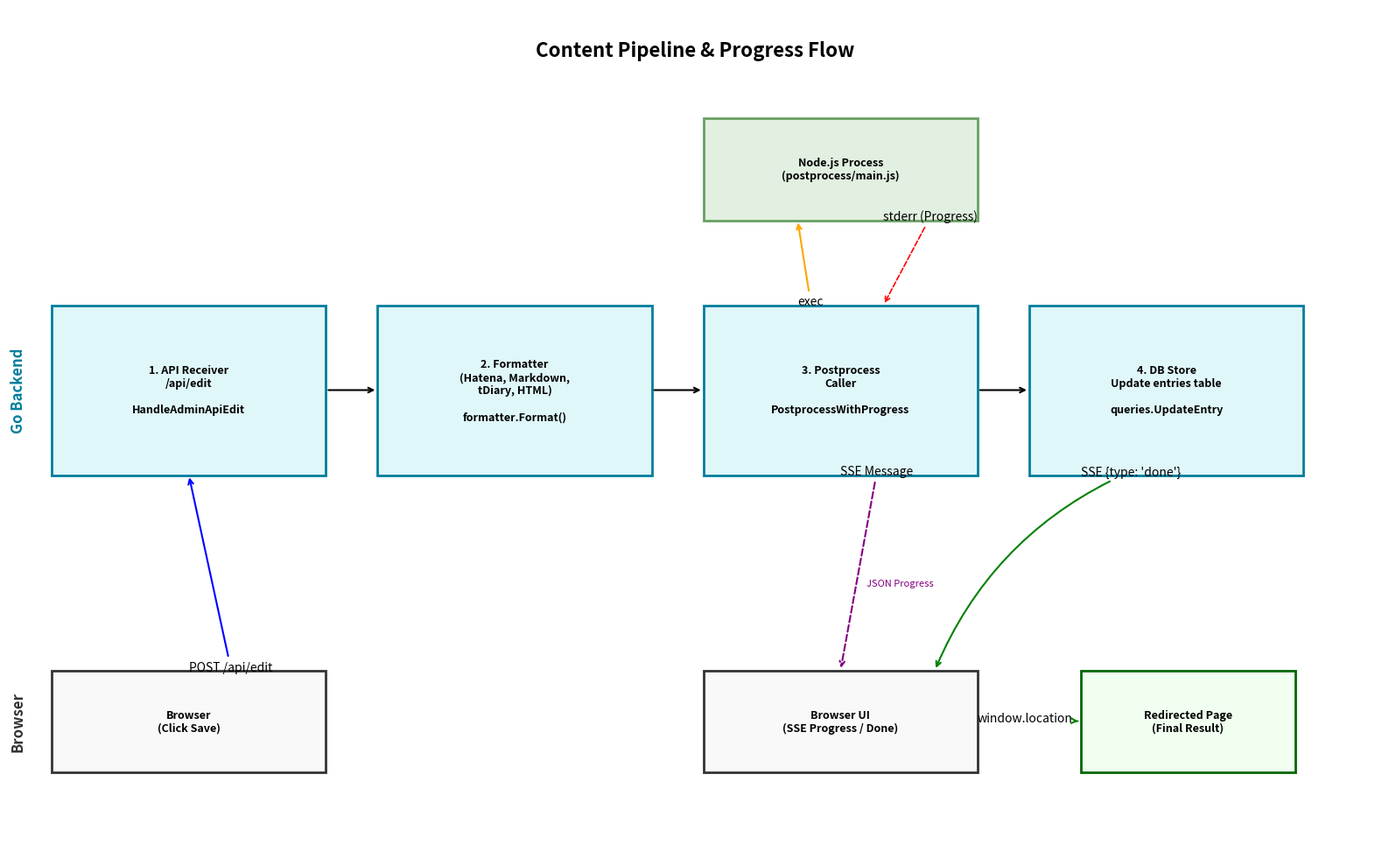

Write Python code to recreate this figure. (Note: this script raises an exception after producing the figure.)
import matplotlib.pyplot as plt
import matplotlib.patches as patches

def draw_pipeline_final():
    fig, ax = plt.subplots(figsize=(16, 10))
    ax.set_xlim(0, 16)
    ax.set_ylim(0, 10)
    ax.axis('off')

    # --- Title ---
    ax.text(8, 9.5, "Content Pipeline & Progress Flow", ha='center', va='center', fontsize=16, fontweight='bold')

    # --- Horizontal Go Pipeline (Middle Row) ---
    box_y = 4.5
    box_w = 3.2
    box_h = 2.0
    
    # 1. API Receiver
    ax.add_patch(patches.Rectangle((0.5, box_y), box_w, box_h, lw=2, edgecolor='#007d9c', facecolor='#e0f7fa'))
    ax.text(0.5 + box_w/2, box_y + box_h/2, "1. API Receiver\n/api/edit\n\nHandleAdminApiEdit", ha='center', va='center', fontweight='bold', fontsize=9)

    # 2. Formatter
    ax.add_patch(patches.Rectangle((4.3, box_y), box_w, box_h, lw=2, edgecolor='#007d9c', facecolor='#e0f7fa'))
    ax.text(4.3 + box_w/2, box_y + box_h/2, "2. Formatter\n(Hatena, Markdown,\ntDiary, HTML)\n\nformatter.Format()", ha='center', va='center', fontweight='bold', fontsize=9)

    # 3. Postprocess Caller
    ax.add_patch(patches.Rectangle((8.1, box_y), box_w, box_h, lw=2, edgecolor='#007d9c', facecolor='#e0f7fa'))
    ax.text(8.1 + box_w/2, box_y + box_h/2, "3. Postprocess\nCaller\n\nPostprocessWithProgress", ha='center', va='center', fontweight='bold', fontsize=9)

    # 4. DB Store
    ax.add_patch(patches.Rectangle((11.9, box_y), box_w, box_h, lw=2, edgecolor='#007d9c', facecolor='#e0f7fa'))
    ax.text(11.9 + box_w/2, box_y + box_h/2, "4. DB Store\nUpdate entries table\n\nqueries.UpdateEntry", ha='center', va='center', fontweight='bold', fontsize=9)

    # --- External: Node.js (Top) ---
    node_x, node_y = 8.1, 7.5
    ax.add_patch(patches.Rectangle((node_x, node_y), box_w, 1.2, lw=2, edgecolor='#68a063', facecolor='#e1f0e0'))
    ax.text(node_x + box_w/2, node_y + 0.6, "Node.js Process\n(postprocess/main.js)", ha='center', va='center', fontweight='bold', fontsize=9)

    # --- External: Browser (Bottom) ---
    browser_y = 1.0
    # Save Click
    ax.add_patch(patches.Rectangle((0.5, browser_y), box_w, 1.2, lw=2, edgecolor='#333', facecolor='#f9f9f9'))
    ax.text(0.5 + box_w/2, browser_y + 0.6, "Browser\n(Click Save)", ha='center', va='center', fontweight='bold', fontsize=9)
    
    # Progress UI / SSE Handler
    ax.add_patch(patches.Rectangle((8.1, browser_y), box_w, 1.2, lw=2, edgecolor='#333', facecolor='#f9f9f9'))
    ax.text(8.1 + box_w/2, browser_y + 0.6, "Browser UI\n(SSE Progress / Done)", ha='center', va='center', fontweight='bold', fontsize=9)

    # Redirect Target
    ax.add_patch(patches.Rectangle((12.5, browser_y), 2.5, 1.2, lw=2, edgecolor='#006600', facecolor='#f0fff0'))
    ax.text(12.5 + 1.25, browser_y + 0.6, "Redirected Page\n(Final Result)", ha='center', va='center', fontweight='bold', fontsize=9)

    # --- Arrows & Flow ---
    
    # Browser -(POST)-> Go(1)
    ax.annotate("POST /api/edit", xy=(2.1, 4.5), xytext=(2.1, 2.2), arrowprops=dict(arrowstyle="->", lw=1.5, color='blue'))
    
    # Go Pipeline arrows
    ax.annotate("", xy=(4.3, 5.5), xytext=(3.7, 5.5), arrowprops=dict(arrowstyle="->", lw=1.5))
    ax.annotate("", xy=(8.1, 5.5), xytext=(7.5, 5.5), arrowprops=dict(arrowstyle="->", lw=1.5))
    ax.annotate("", xy=(11.9, 5.5), xytext=(11.3, 5.5), arrowprops=dict(arrowstyle="->", lw=1.5))

    # Go(3) <-> Node (exec & stderr)
    # Call
    ax.annotate("exec", xy=(9.2, 7.5), xytext=(9.2, 6.5), arrowprops=dict(arrowstyle="->", lw=1.5, color='orange'))
    # Stderr Pipe
    ax.annotate("stderr (Progress)", xy=(10.2, 6.5), xytext=(10.2, 7.5), arrowprops=dict(arrowstyle="->", lw=1.2, color='red', ls='--'))

    # Go(3) -(SSE Progress)-> Browser
    ax.annotate("SSE Message", xy=(9.7, 2.2), xytext=(9.7, 4.5), arrowprops=dict(arrowstyle="->", lw=1.5, color='purple', ls='--'))
    ax.text(10.0, 3.2, "JSON Progress", fontsize=8, color='purple')

    # Go(4) -(SSE Done)-> Browser
    ax.annotate("SSE {type: 'done'}", xy=(10.8, 2.2), xytext=(12.5, 4.5), arrowprops=dict(arrowstyle="->", lw=1.5, color='green', connectionstyle="arc3,rad=0.2"))

    # Browser UI -(Redirect)-> Final Page
    ax.annotate("window.location", xy=(12.5, 1.6), xytext=(11.3, 1.6), arrowprops=dict(arrowstyle="->", lw=1.5, color='green'))

    # Background Labels
    ax.text(0.2, 5.5, "Go Backend", va='center', ha='right', fontsize=12, color='#007d9c', rotation=90, fontweight='bold')
    ax.text(0.2, 1.6, "Browser", va='center', ha='right', fontsize=12, color='#333', rotation=90, fontweight='bold')

    plt.tight_layout()
    plt.savefig("docs/content_pipeline_diagram.png", dpi=150)

if __name__ == "__main__":
    draw_pipeline_final()
